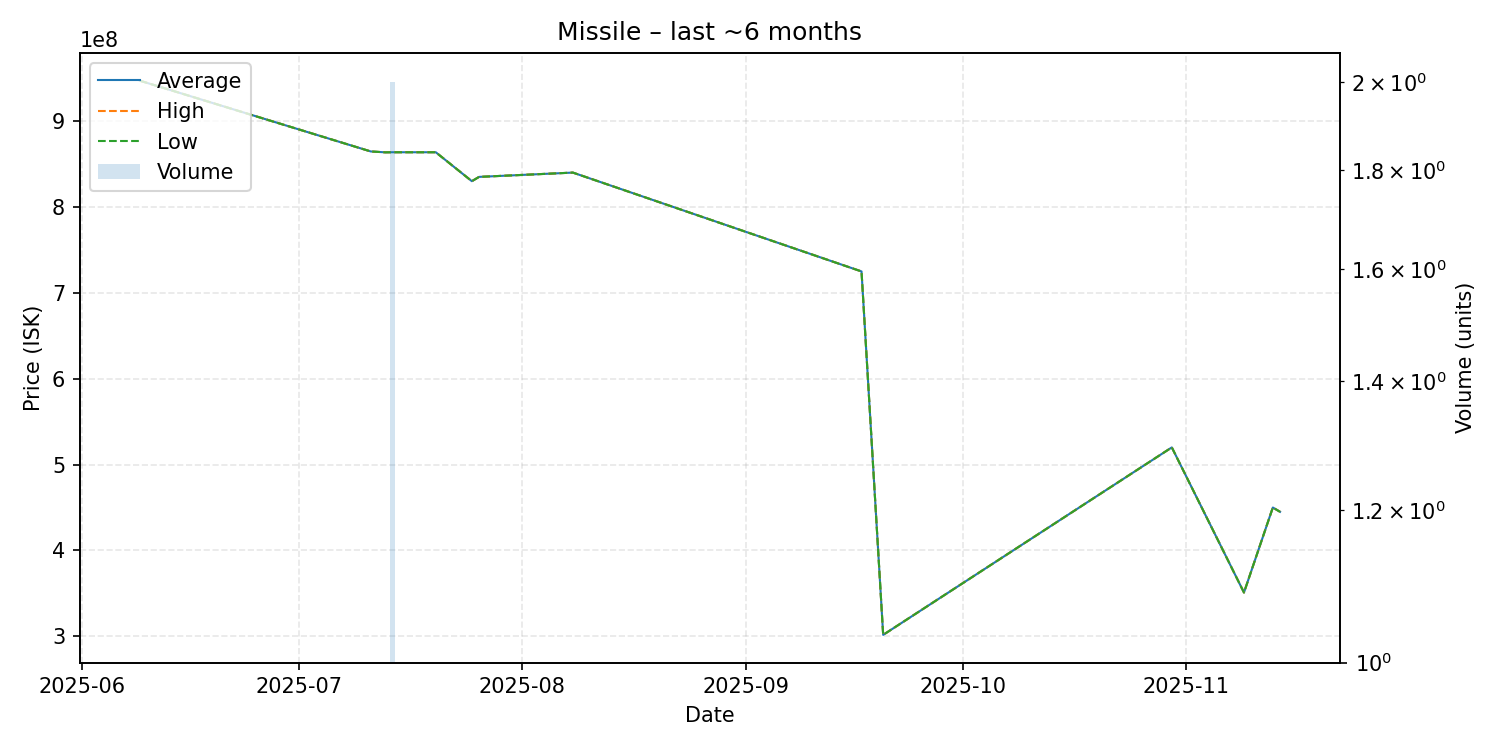

The file beside this chart, header and first rows:
date, average, highest, lowest, order_count, volume
2025-06-09, 947000000, 947000000, 947000000, 1, 1
2025-07-11, 864600000, 864600000, 864600000, 1, 1
2025-07-13, 863600000, 863600000, 863600000, 1, 1
2025-07-14, 863700000, 863700000, 863700000, 2, 2
2025-07-16, 863700000, 863700000, 863700000, 1, 1
2025-07-17, 863700000, 863700000, 863700000, 1, 1
2025-07-20, 863700000, 863700000, 863700000, 1, 1
2025-07-25, 830000000, 830000000, 830000000, 1, 1
2025-07-26, 835000000, 835000000, 835000000, 1, 1
2025-08-08, 840000000, 840000000, 840000000, 1, 1
2025-09-17, 724900000, 724900000, 724900000, 1, 1
2025-09-20, 301700000, 301700000, 301700000, 1, 1
2025-10-30, 520000000, 520000000, 520000000, 1, 1
2025-11-09, 351000000, 351000000, 351000000, 1, 1
2025-11-13, 450000000, 450000000, 450000000, 1, 1
2025-11-14, 445000000, 445000000, 445000000, 1, 1
